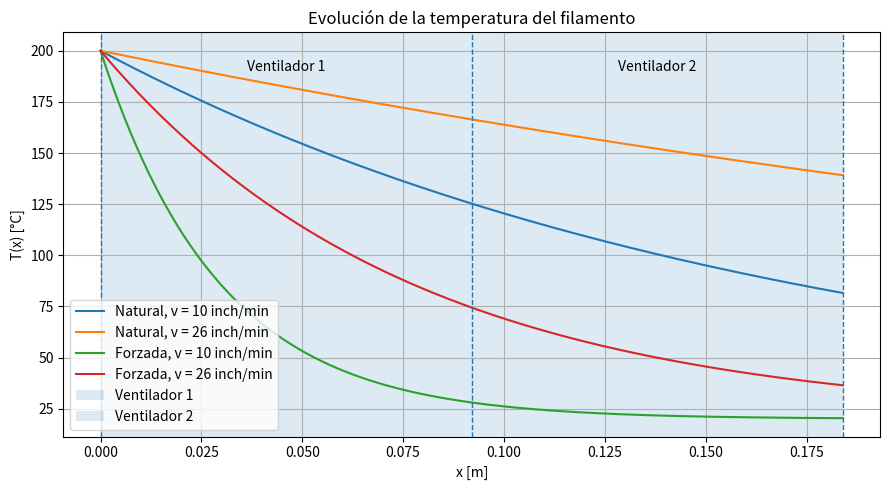

Recreate this plot in Python.
# Autor = Rubén Sahuquillo Redondo
# Descripción: Gráfica de la evolución de la temperatura del filamento en función de la posición x, considerando dos ventiladores y dos velocidades diferentes.

# =============================== #
# Importación de librerías
# =============================== # 
import numpy as np
import matplotlib.pyplot as plt

# Datos
T_inf = 20      # ºC
T_i = 200       # ºC
D = 0.00175     # m
rho = 1240      # kg/m3
cp = 1800       # J/(kg K)

# Velocidades del filamento
v_min = 10 * 0.0254 / 60   # m/s
v_max = 26 * 0.0254 / 60   # m/s

# Coeficientes de convección
h_nat = 24.1     # W/(m2 K)
h_for = 139.7    # W/(m2 K)

# Longitud de cada ventilador
L_vent = 0.092   # m

# Posiciones de inicio y fin
x_ini_vent1 = 0         # m
x_fin_vent1 = L_vent    # m
x_ini_vent2 = L_vent    # m
x_fin_vent2 = 2 * L_vent# m

# Dominio espacial
x = np.linspace(0, x_fin_vent2, 500)

# Función de temperatura
def T_x(x, h, v):
    """
    Descripción: Calcula la temperatura del filamento en función de la posición x, el coeficiente de convección h y la velocidad v.
    Parametros:
        x: Posición a lo largo del filamento [m]
        h: Coeficiente de convección [W/(m2 K)]
        v: Velocidad del filamento [m/s]
    Retorna:
        T: Temperatura del filamento en la posición x [°C]
    """
    return T_inf + (T_i - T_inf) * np.exp(-(4 * h / (rho * cp * v * D)) * x)


# Temperaturas calculadas para cada combinación de coeficiente de convección y velocidad
T_nat_vmin = T_x(x, h_nat, v_min)
T_nat_vmax = T_x(x, h_nat, v_max)
T_for_vmin = T_x(x, h_for, v_min)
T_for_vmax = T_x(x, h_for, v_max)

# Gráfica
plt.figure(figsize=(9, 5))
plt.plot(x, T_nat_vmin, label="Natural, v = 10 inch/min")
plt.plot(x, T_nat_vmax, label="Natural, v = 26 inch/min")
plt.plot(x, T_for_vmin, label="Forzada, v = 10 inch/min")
plt.plot(x, T_for_vmax, label="Forzada, v = 26 inch/min")
# Zonas de ventiladores
plt.axvspan(x_ini_vent1, x_fin_vent1, alpha=0.15, label="Ventilador 1")
plt.axvspan(x_ini_vent2, x_fin_vent2, alpha=0.15, label="Ventilador 2")
# Líneas verticales de inicio y fin de cada ventilador
plt.axvline(x_ini_vent1, linestyle="--", linewidth=1)
plt.axvline(x_fin_vent1, linestyle="--", linewidth=1)
plt.axvline(x_fin_vent2, linestyle="--", linewidth=1)
# Texto en la gráfica
plt.text(0.046, 190, "Ventilador 1", ha="center")
plt.text(0.138, 190, "Ventilador 2", ha="center")
# Etiquetas y leyenda
plt.xlabel("x [m]")
plt.ylabel("T(x) [°C]")
plt.title("Evolución de la temperatura del filamento")
plt.grid(True)
plt.legend()
plt.tight_layout()
plt.show()
# Guardar la gráfica
plt.savefig("enfriamiento.png", dpi=300)
